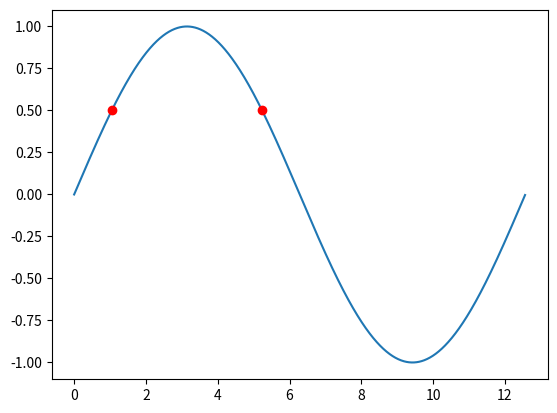

The script that saved this image:
from matplotlib import colors
import matplotlib.pyplot as plt
import numpy as np
import math

find_val = 0.5

x = np.arange(0, 4 * np.pi, 0.01)
y = np.sin(x / 2)

plt.plot(x, y, zorder=1)
plt.scatter(
    [1.05, 5.24],
    [find_val, find_val],
    color=["red"],
    zorder=2,
)
plt.show()
